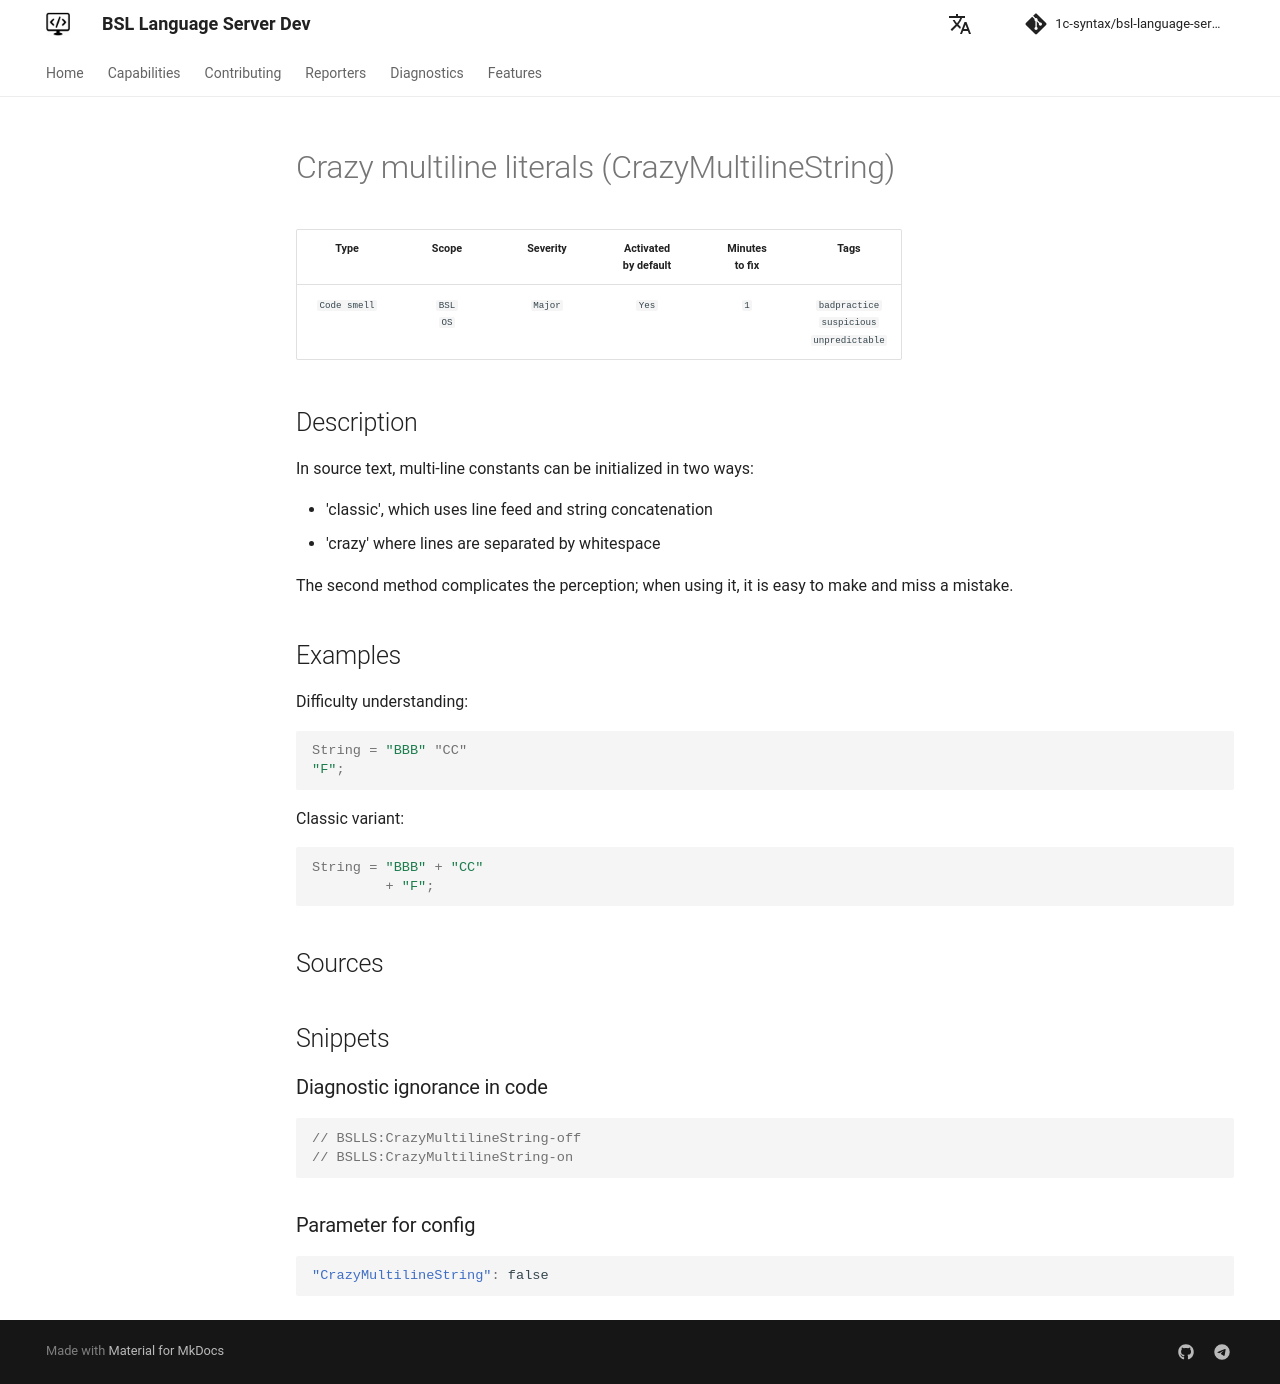

repository: 1c-syntax/bsl-language-server · page: dev/en/diagnostics/CrazyMultilineString/index.html · generator: mkdocs

# Crazy multiline literals (CrazyMultilineString)

<!-- Блоки выше заполняются автоматически, не трогать -->
## Description

<!-- Описание диагностики заполняется вручную. Необходимо понятным языком описать смысл и схему работу -->

In source text, multi-line constants can be initialized in two ways:

- 'classic', which uses line feed and string concatenation
- 'crazy' where lines are separated by whitespace

The second method complicates the perception; when using it, it is easy to make and miss a mistake.

## Examples
<!-- В данном разделе приводятся примеры, на которые диагностика срабатывает, а также можно привести пример, как можно исправить ситуацию -->

Difficulty understanding:

```bsl
String = "BBB" "CC"
"F";
```

Classic variant:

```bsl
String = "BBB" + "CC"
         + "F";
```

## Sources
<!-- Необходимо указывать ссылки на все источники, из которых почерпнута информация для создания диагностики -->
<!-- Примеры источников

* Источник: [Стандарт: Тексты модулей](https://its.1c.ru/db/v8std#content:456:hdoc)
* Полезная информация: [Отказ от использования модальных окон](https://its.1c.ru/db/metod8dev#content:5272:hdoc)
* Источник: [Cognitive complexity, ver. 1.4](https://www.sonarsource.com/docs/CognitiveComplexity.pdf) -->
